pico-8 play session: hold → + tap 🅾, after a click and taps of 🅾, ❎, 🅾+❎, 🅾 in the second before t = 0

[t = 2 s] hold → ~2s, tap 🅾 ~4×
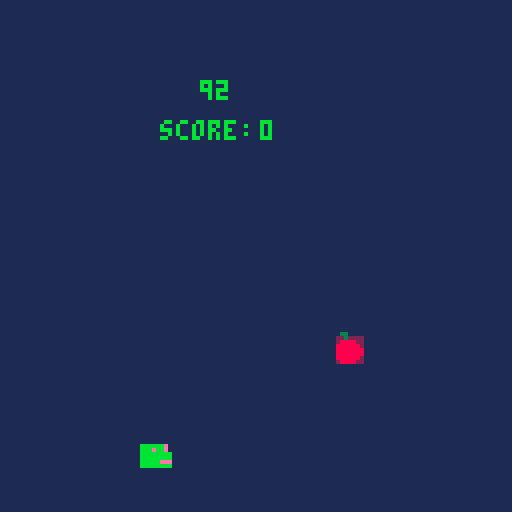

pico-8 cartridge
version 43
__lua__
function _init()
--player
		a1x,a1y = 40,50
		a2x,a2y = 45,55
--apple
		b1x,b1y = -8,-8
		b2x,b2y	= -2,-2
--collition check		
		check = 1
--random number
		i = 0
--bewegungs richtung		
		rich = 3
--score
		s = 0
--sprit diraction
		sd = 4
		sdm = 0
		sde = 0
end

function _update60()

--new player movement
		if btn(0) then
				rich = 0
				sd = 1
				sdm = 18
		elseif btn(1) then
				rich = 1
				sd = 2
				sdm = 18
		elseif btn(2) then
				rich = 2
				sd = 3
				sdm = 19
		elseif btn(3) then
				rich = 3
				sd = 4
				sdm = 19
		end
--auto move in diraction		
		if rich == 0 then
				a1x -= 1
				a2x -= 1
		elseif rich == 1 then
				a1x += 1
				a2x += 1
		elseif rich == 2 then
				a1y -= 1
				a2y -= 1
		elseif rich == 3 then
				a1y += 1
				a2y += 1
		end
		
		--collition check
		if a1x > b2x or
		 		a1y > b2y or
		 		a2x < b1x or
		 		a2y < b1y then
		else 
				check = 1
				sfx(0)
				s += 1	
				b1x,b1y,b2x,b2y=-8,-8,-2,-2
		end
--teleport to the other wall
		if a1x < 0 then
				a1x = 123
				a2x	= 128
		end
		if a2x > 128 then
				a1x = 0
				a2x	= 5
		end
		if a1y < 0 then
				a1y = 123
				a2y = 128
		end
		if a2y > 128 then
				a1y = 0
				a2y = 5
		end
end

function _draw()
		cls(1)
		print(i,50,20,11)
		print("score:",40,30,11)
		print(s,65,30,11)
		--player
		rectfill(a1x,a1y,a2x,a2y,14)
		spr(sd,a1x-1,a1y-1)
		
		if s > 0 then
			rectfill(a1x+7,a1y,a2x+9,a2y,14)
			spr(sdm,a1x+7,a1y+7)
		end
		
		--randomized apple
		if check < 1 then		
				rectfill(b1x,b1y,b2x,b2y,2)
				spr(6,b1x-1,b1y-1)
		else
				--randomiz position
				i = flr(rnd(120))
				while i < 15 do		
				 	i = flr(rnd(120))
				end
				--min abstand zum player
				while 
						i < a1x+35 and
						i > a1x-35 or
						i < a1y+35 and
				 	i > a1y-35 do
				 			i = flr(rnd(120))
				 					while i < 15 do		
				 							i = flr(rnd(120))
										end
				end
				b1x += i			
				b2x += i			
				b1y += i			
				b2y += i
									
				check -= 1	
		end
end
__gfx__
000000000000000000000000000bbeb00bbbbbb00000000000330000000000000000000000000000000000000000000000000000000000000000000000000000
0000000000bbbbbbbbbbbb00000bbeb00bbbbbb00000000000030000000000000000000000000000000000000000000000000000000000000000000000000000
0070070000bbebbbbbbebb000bbbbeb00bbbbbb00000000000888800000000000000000000000000000000000000000000000000000000000000000000000000
00077000bbbbbbbbbbbbbbbb0bbbbbb00bbbbeb00000000008888880000000000000000000000000000000000000000000000000000000000000000000000000
00077000bbbbbbbbbbbbbbbb0bebbbb00bbbbbb00000000008888888000000000000000000000000000000000000000000000000000000000000000000000000
00700700eeebbbbbbbbbbeee0bbbbbb00bebbbb00000000008888888000000000000000000000000000000000000000000000000000000000000000000000000
00000000bbbbbbbbbbbbbbbb0bbbbbb00bebb0000000000008888880000000000000000000000000000000000000000000000000000000000000000000000000
0000000000000000000000000bbbbbb00bebb0000000000000888800000000000000000000000000000000000000000000000000000000000000000000000000
0000000000000000000000000bbbbbb00bbbbbb00000000000000000000000000000000000000000000000000000000000000000000000000000000000000000
00000000bbbbbbbbbbbbbbbb0bbbbbb00bbbbbb00000000000000000000000000000000000000000000000000000000000000000000000000000000000000000
00000000bbbbbbbbbbbbbbbb0bbbbbb00bbbbbb00000000000000000000000000000000000000000000000000000000000000000000000000000000000000000
00000000bbbbbbbbbbbbbbbb0bbbbbb00bbbbbb00000000000000000000000000000000000000000000000000000000000000000000000000000000000000000
00000000bbbbbbbbbbbbbbbb0bbbbbb00bbbbbb00000000000000000000000000000000000000000000000000000000000000000000000000000000000000000
00000000bbbbbbbbbbbbbbbb0bbbbbb00bbbbbb00000000000000000000000000000000000000000000000000000000000000000000000000000000000000000
00000000bbbbbbbbbbbbbbbb0bbbbbb00bbbbbb00000000000000000000000000000000000000000000000000000000000000000000000000000000000000000
0000000000000000000000000bbbbbb00bbbbbb00000000000000000000000000000000000000000000000000000000000000000000000000000000000000000
0000000000000000000000000bbbbbb0000bb0000000000000000000000000000000000000000000000000000000000000000000000000000000000000000000
00000000bbbbbb0000bbbbbb0bbbbbb000bbbb000000000000000000000000000000000000000000000000000000000000000000000000000000000000000000
00000000bbbbbbb00bbbbbbb0bbbbbb00bbbbbb00000000000000000000000000000000000000000000000000000000000000000000000000000000000000000
00000000bbbbbbbbbbbbbbbb0bbbbbb00bbbbbb00000000000000000000000000000000000000000000000000000000000000000000000000000000000000000
00000000bbbbbbbbbbbbbbbb0bbbbbb00bbbbbb00000000000000000000000000000000000000000000000000000000000000000000000000000000000000000
00000000bbbbbbb00bbbbbbb0bbbbbb00bbbbbb00000000000000000000000000000000000000000000000000000000000000000000000000000000000000000
00000000bbbbbb0000bbbbbb00bbbb000bbbbbb00000000000000000000000000000000000000000000000000000000000000000000000000000000000000000
000000000000000000000000000bb0000bbbbbb00000000000000000000000000000000000000000000000000000000000000000000000000000000000000000
__gff__
0002020201000100000000000000000000000000000000000000000000000000000000000000000000000000000000000000000000000000000000000000000000000000000000000000000000000000000000000000000000000000000000000000000000000000000000000000000000000000000000000000000000000000
0000000000000000000000000000000000000000000000000000000000000000000000000000000000000000000000000000000000000000000000000000000000000000000000000000000000000000000000000000000000000000000000000000000000000000000000000000000000000000000000000000000000000000
